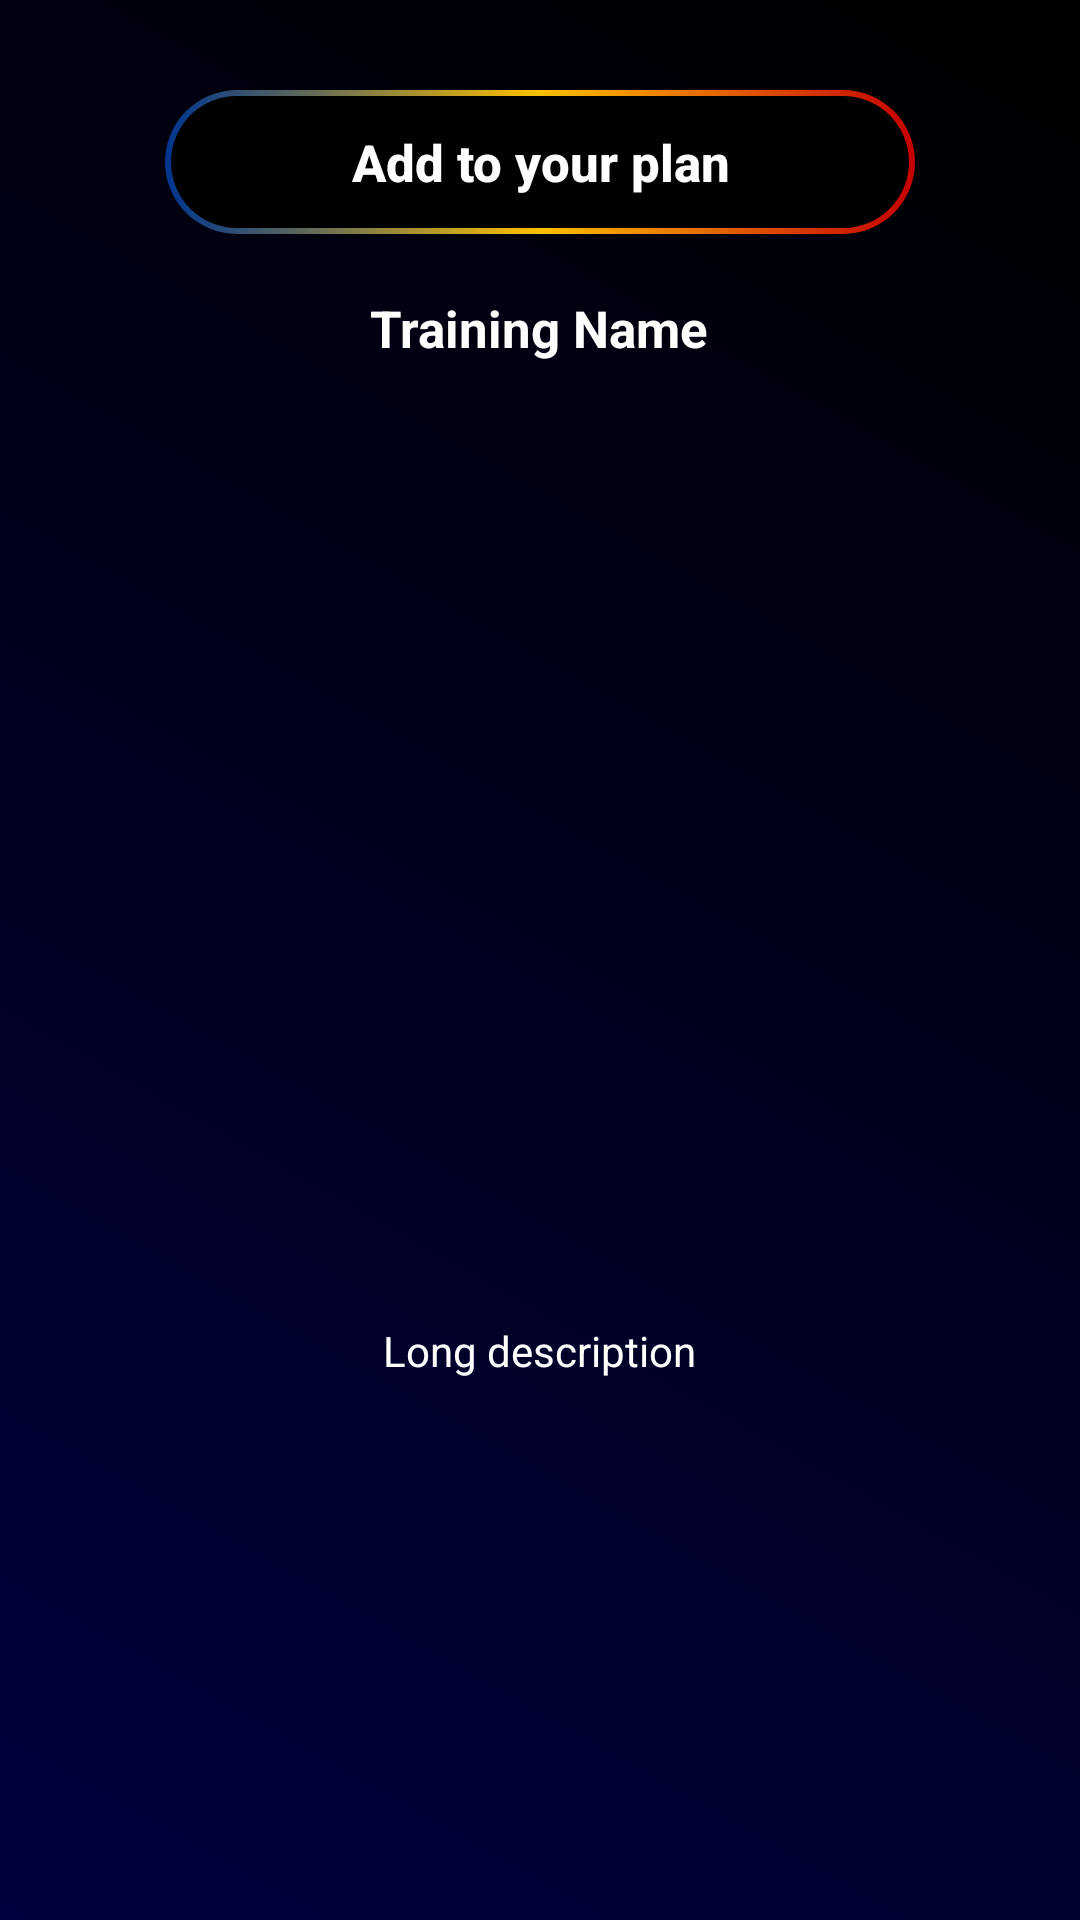

Layout XML and referenced resources for this Android screen:
<!-- AndroidManifest.xml: application theme Theme.Gym -->
<!-- res/layout/activity_training.xml -->
<?xml version="1.0" encoding="utf-8"?>
<RelativeLayout xmlns:android="http://schemas.android.com/apk/res/android"
    xmlns:app="http://schemas.android.com/apk/res-auto"
    xmlns:tools="http://schemas.android.com/tools"
    android:layout_width="match_parent"
    android:layout_height="match_parent"
    android:background="@drawable/button_back1"
    tools:context=".TrainingActivity">

    <Button
        android:id="@+id/btnAddToPlan"
        android:layout_width="250dp"
        android:layout_height="wrap_content"
        android:layout_centerHorizontal="true"
        android:layout_marginTop="30dp"
        android:textAllCaps="false"
        android:textStyle="bold"
        android:textSize="17sp"
        android:background="@drawable/button_back"
        android:text="Add to your plan"
        android:textColor="@color/white"
        tools:layout_editor_absoluteX="189dp"
        tools:layout_editor_absoluteY="32dp" />

    <androidx.core.widget.NestedScrollView
        android:layout_width="match_parent"
        android:layout_height="wrap_content"
        android:layout_below="@id/btnAddToPlan"
        android:layout_margin="20dp">

        <RelativeLayout
            android:layout_width="match_parent"
            android:layout_height="wrap_content">

            <TextView
                android:id="@+id/txtName"
                android:layout_width="wrap_content"
                android:layout_height="wrap_content"
                android:layout_centerHorizontal="true"
                android:text="Training Name"
                android:textColor="@color/white"
                android:textSize="17sp"
                android:textStyle="bold" />

            <ImageView
                android:id="@+id/trainingImage"
                android:layout_width="match_parent"
                android:layout_height="300dp"
                android:layout_below="@id/txtName"
                android:layout_marginTop="10dp"
                android:src="@drawable/ic_launcher_background" />

            <TextView
                android:id="@+id/txtDescription"
                android:layout_width="wrap_content"
                android:layout_height="wrap_content"
                android:layout_below="@id/trainingImage"
                android:layout_marginTop="10dp"
                android:layout_centerHorizontal="true"
                android:text="Long description"
                android:textColor="@color/white" />
        </RelativeLayout>
    </androidx.core.widget.NestedScrollView>

</RelativeLayout>
<!-- resources referenced by this layout -->
<resources>
  <!-- drawable button_back (drawable) -->
  <?xml version="1.0" encoding="utf-8"?>
  <layer-list xmlns:android="http://schemas.android.com/apk/res/android">
  
      <item>
          <shape android:shape="rectangle">
              <gradient
                  android:angle="0"
                  android:startColor="#00358F"
                  android:centerColor="#FFC000"
                  android:endColor="#C50000"/>
              <corners android:radius="100dp"/>
          </shape>
      </item>
      <item
          android:bottom="2dp"
          android:left="2dp"
          android:right="2dp"
          android:top="2dp">
          <shape android:shape="rectangle">
              <corners android:radius="100dp"/>
              <solid android:color="@color/black"/>
          </shape>
      </item>
  </layer-list>
  <!-- drawable button_back1 (drawable) -->
  <?xml version="1.0" encoding="utf-8"?>
  <shape xmlns:android="http://schemas.android.com/apk/res/android" android:shape="rectangle">
      <gradient android:angle="45" android:startColor="#00003E" android:endColor="#000000"/>
  
  </shape>
  <style name="Theme.Gym" parent="Theme.AppCompat.DayNight.DarkActionBar">
          
          <item name="colorPrimary">#00173A</item>
          <item name="colorPrimaryVariant">#292929</item>
          <item name="colorOnPrimary">@color/black</item>
          
          <item name="colorSecondary">@color/black</item>
          <item name="colorSecondaryVariant">@color/black</item>
          <item name="colorOnSecondary">@color/black</item>
          
          <item name="android:statusBarColor" tools:targetApi="l">?attr/colorPrimaryVariant</item>
          
      </style>
  <!-- not gathered from this repository: default colours our renderer supplied (Android Studio template values) -->
  <color name="black">#FF000000</color>
  <color name="white">#FFFFFFFF</color>
</resources>
